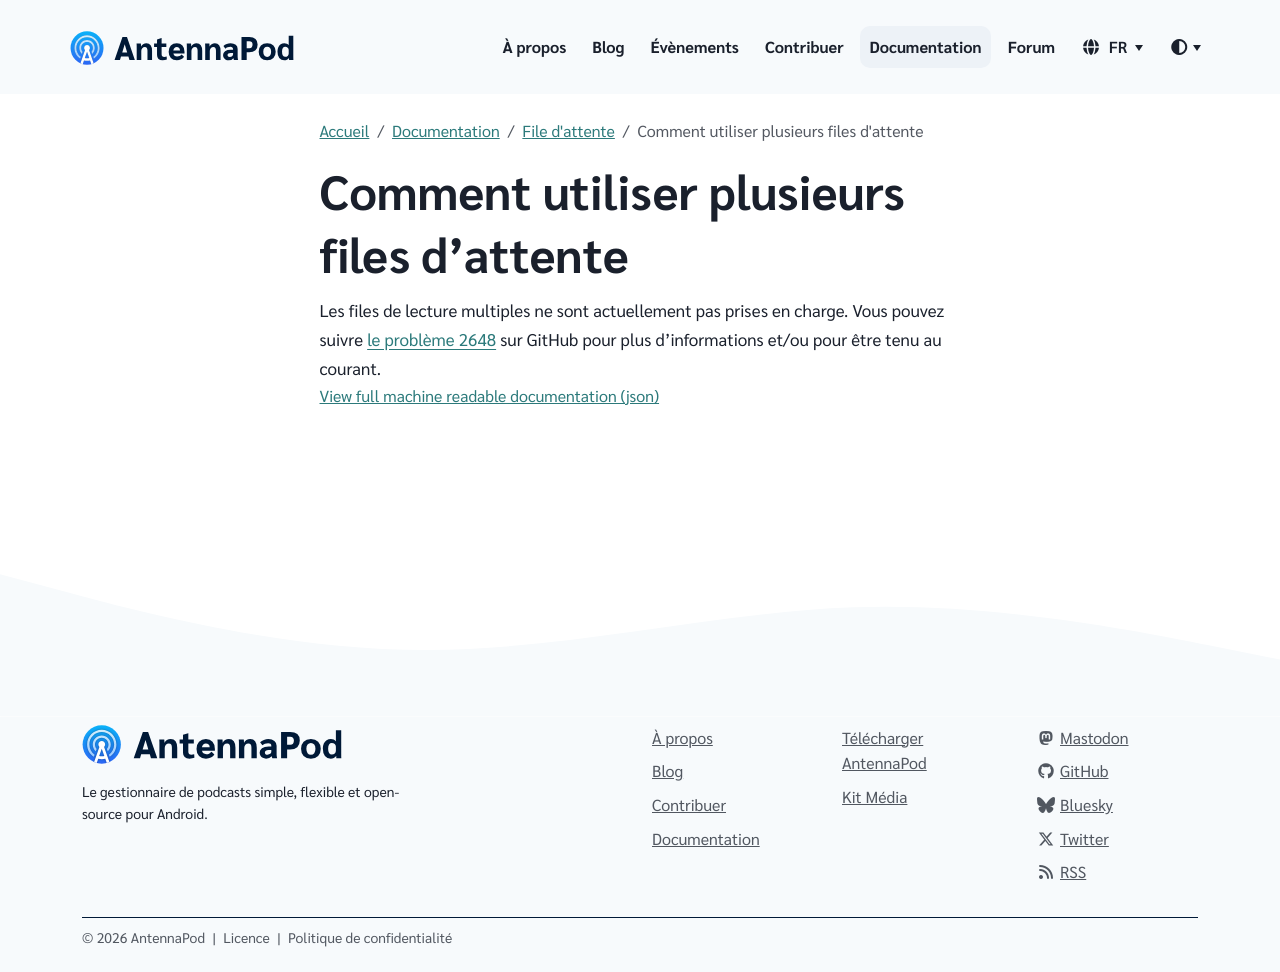

repository: AntennaPod/antennapod.github.io · page: fr/documentation/queue/multiple-queues.html · generator: jekyll

Les files de lecture multiples ne sont actuellement pas prises en charge. Vous pouvez suivre [le problème 2648](https://github.com/AntennaPod/AntennaPod/issues/2648) sur GitHub pour plus d'informations et/ou pour être tenu au courant.
